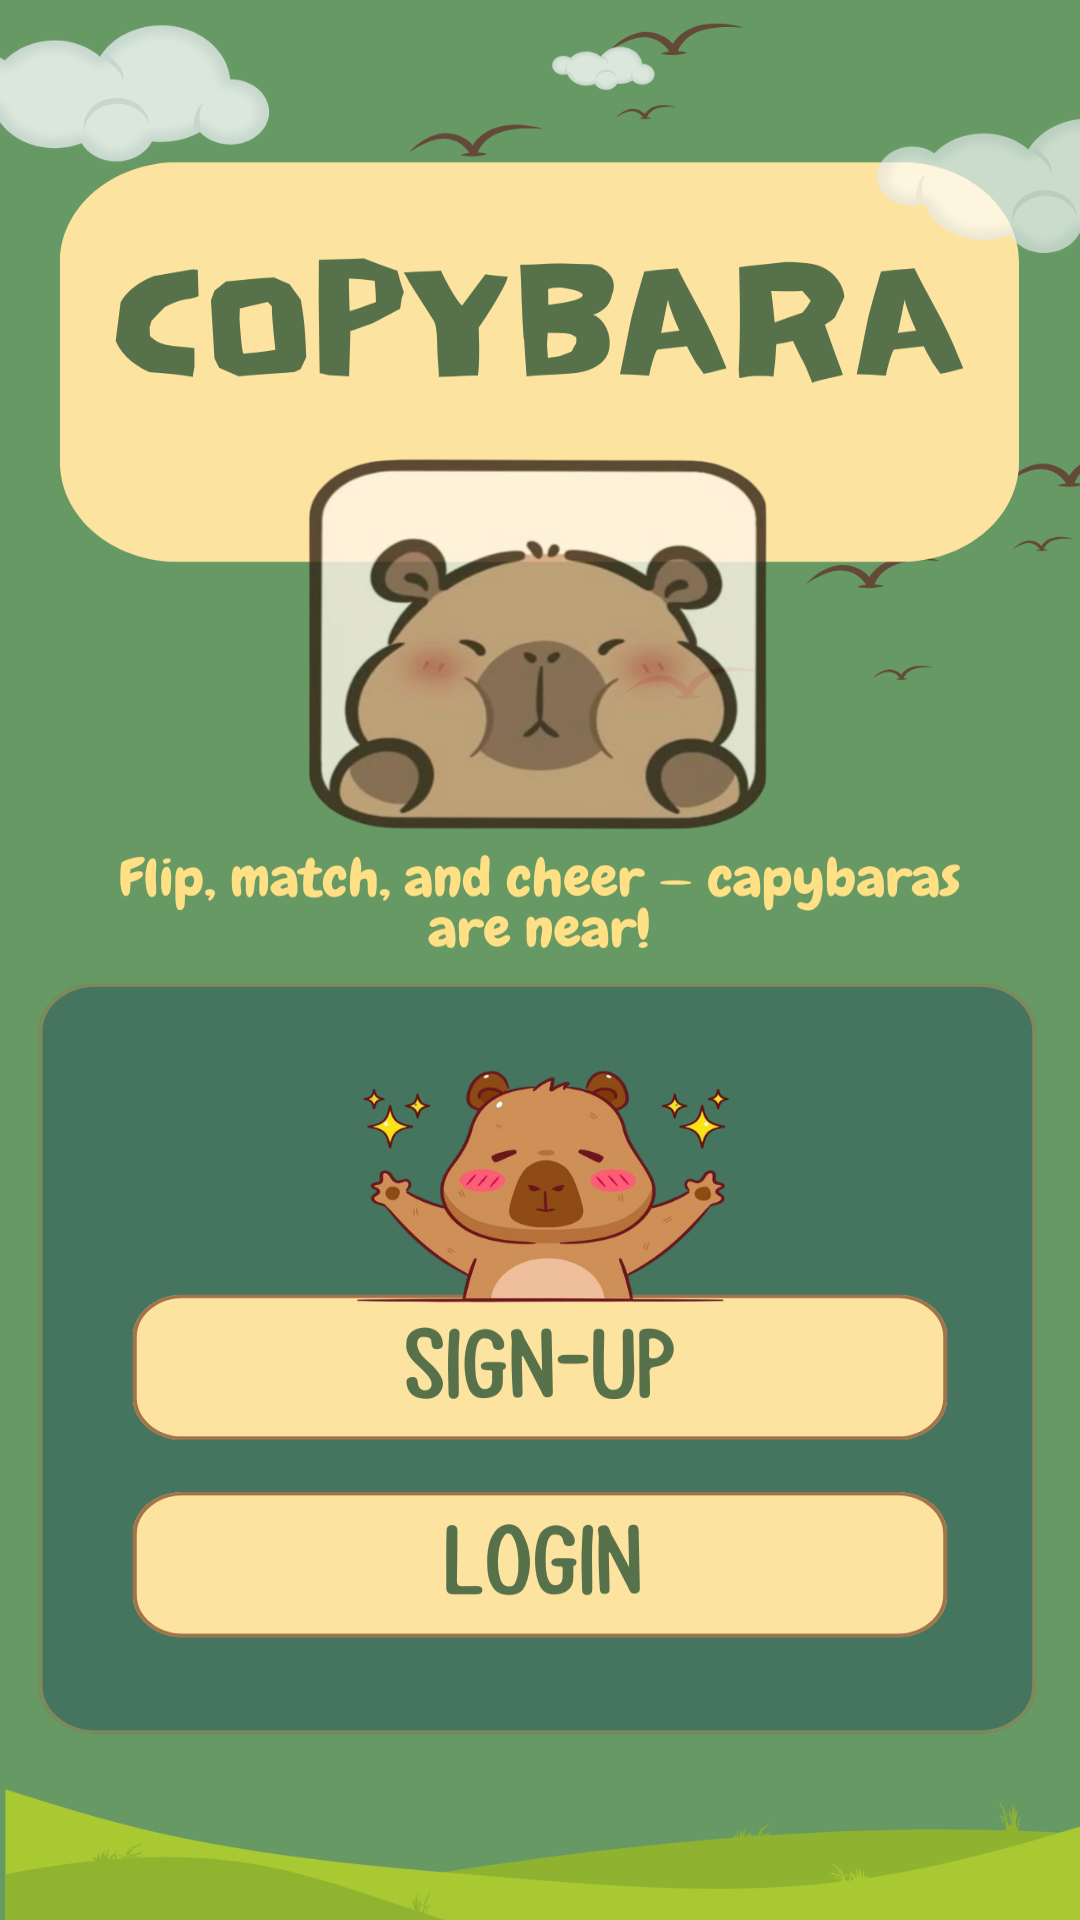

Reconstruct the res/layout file that produces this screen, plus the resources it refers to.
<!-- AndroidManifest.xml: application theme Theme.CapyBara -->
<!-- res/layout/activity_main.xml -->
<?xml version="1.0" encoding="utf-8"?>
<androidx.constraintlayout.widget.ConstraintLayout xmlns:android="http://schemas.android.com/apk/res/android"
    xmlns:app="http://schemas.android.com/apk/res-auto"
    xmlns:tools="http://schemas.android.com/tools"
    android:id="@+id/main"
    android:layout_width="match_parent"
    android:layout_height="match_parent"
    android:background="@drawable/titlepage"
    tools:context=".MainActivity">

    
    <Button
        android:id="@+id/btnSignup"
        android:layout_width="325dp"
        android:layout_height="80dp"
        android:background="@android:color/transparent"
        app:layout_constraintBottom_toBottomOf="parent"
        app:layout_constraintEnd_toEndOf="parent"
        app:layout_constraintStart_toStartOf="parent"
        app:layout_constraintTop_toTopOf="parent"
        app:layout_constraintVertical_bias="0.733" />

    <Button
        android:id="@+id/btnLogin"
        android:layout_width="334dp"
        android:layout_height="74dp"
        android:background="@android:color/transparent"
        app:layout_constraintBottom_toBottomOf="parent"
        app:layout_constraintEnd_toEndOf="parent"
        app:layout_constraintHorizontal_bias="0.56"
        app:layout_constraintStart_toStartOf="parent"
        app:layout_constraintTop_toTopOf="parent"
        app:layout_constraintVertical_bias="0.85" />

</androidx.constraintlayout.widget.ConstraintLayout>
<!-- resources referenced by this layout -->
<resources>
  <!-- drawable titlepage: png bitmap (drawable, 388096 bytes) -->
  <style name="Theme.CapyBara" parent="Base.Theme.CapyBara" />
  <style name="Base.Theme.CapyBara" parent="Theme.Material3.DayNight.NoActionBar">
          
          
      </style>
</resources>
